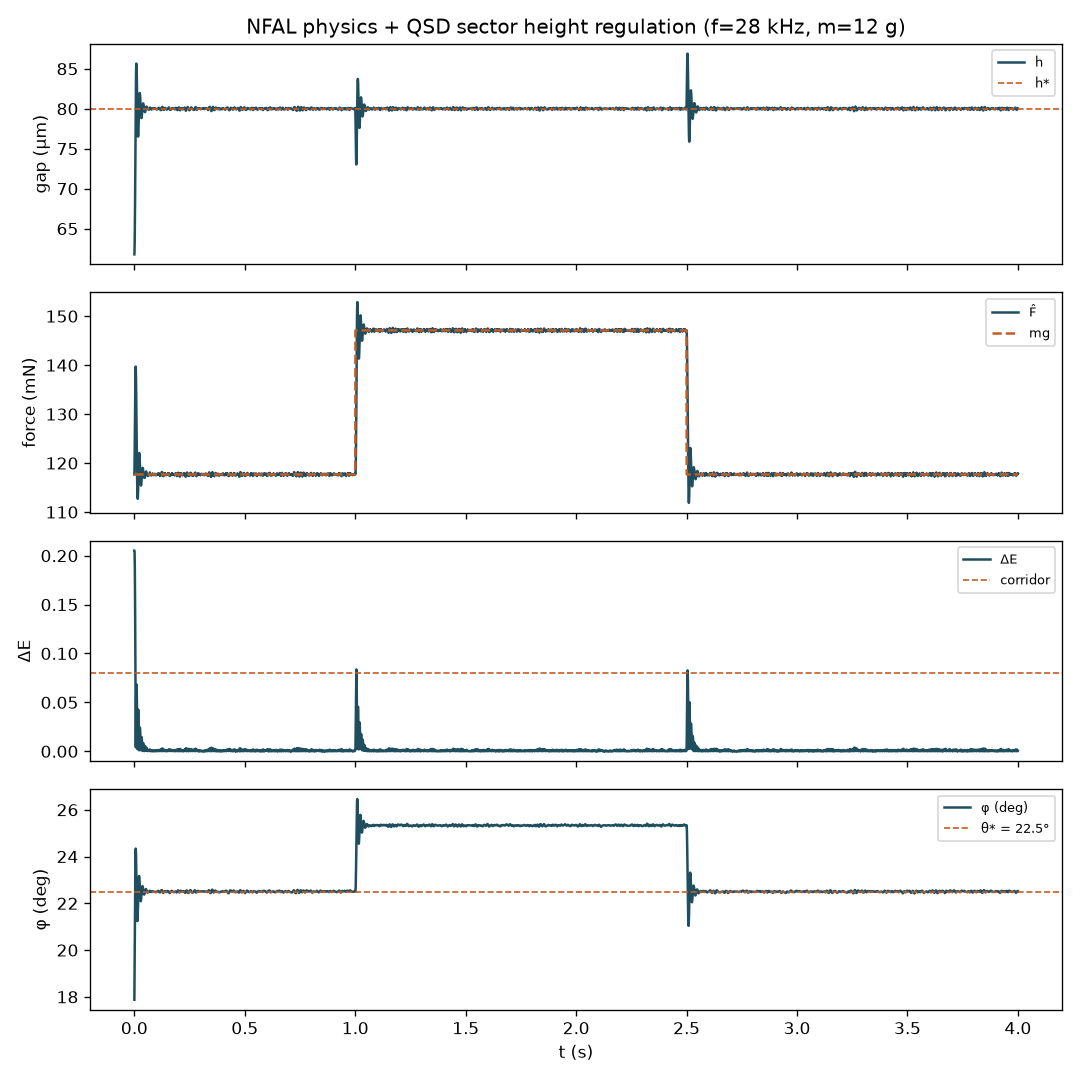

Data behind this chart, as committed beside it:
t, h_um, h_m, v, phi, phi_deg, f_true, f_hat, mg, mass_g, e_h, r_force, delta_e, sat_e, a_eff_um, squeeze_number, p_bar_kpa
0.000000000000000000e+00, 6.178169531965855299e+01, 6.178169531965855004e-05, 6.348272494882331585e-06, 3.119999999999999996e-01, 1.787628320808168425e+01, 1.178321585398771770e-01, 1.176950358539876756e-01, 1.176798000000000011e-01, 1.200000000000000000e+01, -2.277684852073612876e-01, 1.523585398767457466e-05, 2.051982819895113719e-01, -1.499999999999999944e-01, 3.010225282167566352e+00, 3.952041139171556239e+01, 9.376785243404671399e-02
5.000000000000000104e-04, 6.196623783780628969e+01, 6.196623783780628948e-05, 3.690850362954694046e-04, 3.240000000000000102e-01, 1.856383256223867306e+01, 1.264362685111731499e-01, 1.185691591197062245e-01, 1.176798000000000011e-01, 1.200000000000000000e+01, -2.277288085042681876e-01, 8.893591197062233888e-04, 2.051659653559739227e-01, -1.499999999999999944e-01, 3.122002386845062372e+00, 3.928536932668817627e+01, 1.006147855982368056e-01
1.000000000000000021e-03, 6.247349464014674680e+01, 6.247349464014675014e-05, 1.014513604680929333e-03, 3.360000000000000209e-01, 1.925138191639566188e+01, 1.361227659316147920e-01, 1.203245198008970757e-01, 1.176798000000000011e-01, 1.200000000000000000e+01, -2.254220270274214510e-01, 2.644719800897074591e-03, 2.032852965252256450e-01, -1.499999999999999944e-01, 3.233329928573646761e+00, 3.865000008250594021e+01, 1.083230553267877094e-01
1.500000000000000031e-03, 6.335410428981441555e+01, 6.335410428981441818e-05, 1.761219299335328291e-03, 3.480000000000000315e-01, 1.993893127055265069e+01, 1.437168455091530073e-01, 1.226637523717226674e-01, 1.176798000000000011e-01, 1.200000000000000000e+01, -2.190813169981656872e-01, 4.983952371722666363e-03, 1.980975562300950343e-01, -1.499999999999999944e-01, 3.344191876379684292e+00, 3.758301256594594975e+01, 1.143662318417798113e-01
2.000000000000000042e-03, 6.457351812058560370e+01, 6.457351812058559945e-05, 2.438827661542356234e-03, 3.600000000000000422e-01, 2.062648062470963950e+01, 1.480321550876513015e-01, 1.252005926433155392e-01, 1.176798000000000011e-01, 1.200000000000000000e+01, -2.080736963773198445e-01, 7.520792643315538095e-03, 1.890271045866432631e-01, -1.499999999999999944e-01, 3.454572266334257957e+00, 3.617697107261435718e+01, 1.178002460937288415e-01
2.500000000000000052e-03, 6.610993773301314036e+01, 6.610993773301313404e-05, 3.072839224855071581e-03, 3.720000000000000528e-01, 2.131402997886662831e+01, 1.524066988118440158e-01, 1.279212032601683979e-01, 1.176798000000000011e-01, 1.200000000000000000e+01, -1.928310234926800815e-01, 1.024140326016839686e-02, 1.763294930945172034e-01, -1.499999999999999944e-01, 3.564455203851953247e+00, 3.451497819105662046e+01, 1.212813973811133345e-01
3.000000000000000062e-03, 6.792271069519019022e+01, 6.792271069519018913e-05, 3.625545924354103659e-03, 3.840000000000000635e-01, 2.200157933302361712e+01, 1.555274745868173436e-01, 1.306818303928332925e-01, 1.176798000000000011e-01, 1.200000000000000000e+01, -1.736257783373358898e-01, 1.300203039283329143e-02, 1.600979127871828833e-01, -1.499999999999999944e-01, 3.673824865979641530e+00, 3.269723888561123459e+01, 1.237648318354555715e-01
3.500000000000000073e-03, 6.993569743574346376e+01, 6.993569743574346237e-05, 4.025973481106539555e-03, 3.960000000000000742e-01, 2.268912868718060238e+01, 1.562944287568912849e-01, 1.332430902292390806e-01, 1.176798000000000011e-01, 1.200000000000000000e+01, -1.509661163101227166e-01, 1.556329022923907957e-02, 1.406016908269487053e-01, -1.499999999999999944e-01, 3.782665503674968566e+00, 3.084205299225395436e+01, 1.243751545719166268e-01
4.000000000000000083e-03, 7.208521299992037257e+01, 7.208521299992036652e-05, 4.299031128353803313e-03, 4.060643025642566295e-01, 2.326577074785519628e+01, 1.564409713827866477e-01, 1.355628783445938512e-01, 1.176798000000000011e-01, 1.200000000000000000e+01, -1.258037820532068030e-01, 1.788307834459385015e-02, 1.184972534782866155e-01, -1.258037820532068030e-01, 3.873529922500595912e+00, 2.903011307191512813e+01, 1.244917694883411891e-01
4.500000000000000527e-03, 7.427471149682946816e+01, 7.427471149682947132e-05, 4.378996993818211336e-03, 4.139790895643362667e-01, 2.371925463870476847e+01, 1.539912297979762201e-01, 1.374057134899320798e-01, 1.176798000000000011e-01, 1.200000000000000000e+01, -9.893483750099549279e-02, 1.972591348993207871e-02, 9.434138112584659897e-02, -9.893483750099549279e-02, 3.944712541135508399e+00, 2.734381785390900887e+01, 1.225423270757394212e-01
5.000000000000000971e-03, 7.643443307195582292e+01, 7.643443307195582647e-05, 4.319443150252715719e-03, 4.197043780675068225e-01, 2.404728950643121621e+01, 1.512824837049737969e-01, 1.387933905114362432e-01, 1.176798000000000011e-01, 1.200000000000000000e+01, -7.156610628963168408e-02, 2.111359051143624210e-02, 6.912122911908101519e-02, -7.156610628963168408e-02, 3.996049862006231024e+00, 2.582040215533656280e+01, 1.203867754243284488e-01
5.500000000000001416e-03, 7.847590384095016702e+01, 7.847590384095017339e-05, 4.082941537988687107e-03, 4.232699449955509841e-01, 2.425158144297957108e+01, 1.465593065076850332e-01, 1.395699821110611138e-01, 1.176798000000000011e-01, 1.200000000000000000e+01, -4.456958660055224813e-02, 2.189018211106111278e-02, 4.360492172023599372e-02, -4.456958660055224813e-02, 4.027955383442065163e+00, 2.449449255931822123e+01, 1.166281904340912973e-01
6.000000000000001860e-03, 8.032106561262828848e+01, 8.032106561262829193e-05, 3.690323543356234266e-03, 4.247940411546008432e-01, 2.433890572046522749e+01, 1.409205004327306332e-01, 1.397050339432280575e-01, 1.176798000000000011e-01, 1.200000000000000000e+01, -1.905120198812291360e-02, 2.202523394322805639e-02, 1.887200026785512338e-02, -1.905120198812291360e-02, 4.041577750953653236e+00, 2.338202800612285515e+01, 1.121409711342632870e-01
6.500000000000002304e-03, 8.193208674986726692e+01, 8.193208674986727320e-05, 3.222042274477961675e-03, 4.244729755419725525e-01, 2.432051001591484507e+01, 1.359636378937713330e-01, 1.393308943382823850e-01, 1.176798000000000011e-01, 1.200000000000000000e+01, 4.013320157853566932e-03, 2.165109433828238394e-02, 4.005288271025983851e-03, 4.013320157853566932e-03, 4.038708846813486630e+00, 2.247155195669268224e+01, 1.081964252577512220e-01
7.000000000000002748e-03, 8.326645366994605979e+01, 8.326645366994606394e-05, 2.668733840157578880e-03, 4.225408887921052736e-01, 2.420980959949430300e+01, 1.301767357721345109e-01, 1.384154784816676032e-01, 1.176798000000000011e-01, 1.200000000000000000e+01, 2.415108437334083022e-02, 2.073567848166760208e-02, 2.386405906720959549e-02, 2.415108437334083022e-02, 4.021435770733094550e+00, 2.175709774083956205e+01, 1.035913548685138130e-01
7.500000000000003192e-03, 8.429412126253447468e+01, 8.429412126253448131e-05, 2.055335185176834084e-03, 4.192744351221592281e-01, 2.402265559023137342e+01, 1.243081030017227639e-01, 1.370047409336731248e-01, 1.176798000000000011e-01, 1.200000000000000000e+01, 4.083067087432571546e-02, 1.932494093367312371e-02, 4.001911633916133831e-02, 4.083067087432571546e-02, 3.992199192295299515e+00, 2.122983037714868004e+01, 9.892124529550325174e-02
8.000000000000003636e-03, 8.503040072888930467e+01, 8.503040072888929822e-05, 1.472558932709644441e-03, 4.149803138596247498e-01, 2.377662056517075939e+01, 1.201358514222021223e-01, 1.353178519825260218e-01, 1.176798000000000011e-01, 1.200000000000000000e+01, 5.367651578168092935e-02, 1.763805198252602069e-02, 5.228549198927077285e-02, 5.367651578168092935e-02, 3.953699661377867436e+00, 2.086376334374717345e+01, 9.560107298198486370e-02
8.500000000000004080e-03, 8.546836228143678227e+01, 8.546836228143678575e-05, 8.759231050949726777e-04, 4.099499131307354771e-01, 2.348839983414586996e+01, 1.151410115989250360e-01, 1.333001679441659371e-01, 1.176798000000000011e-01, 1.200000000000000000e+01, 6.288000911111614466e-02, 1.562036794416593599e-02, 6.098221350689630310e-02, 6.288000911111614466e-02, 3.908506241846910978e+00, 2.065048876020392754e+01, 9.162630574285086926e-02
9.000000000000004524e-03, 8.564776814699432350e+01, 8.564776814699432393e-05, 3.588117311150892637e-04, 4.044815508492987099e-01, 2.317508575457101472e+01, 1.122765118652425814e-01, 1.311978023362735946e-01, 1.176798000000000011e-01, 1.200000000000000000e+01, 6.835452851795972840e-02, 1.351800233627359349e-02, 6.611964099411342388e-02, 6.835452851795972840e-02, 3.859265991908500837e+00, 2.056406645967174995e+01, 8.934680928234597919e-02
9.500000000000004968e-03, 8.557728977626837263e+01, 8.557728977626836704e-05, -1.409567414519141042e-04, 3.988337827023044069e-01, 2.285149247607981948e+01, 1.085558505073126317e-01, 1.289336071533775108e-01, 1.176798000000000011e-01, 1.200000000000000000e+01, 7.059710183742895495e-02, 1.125380715337750970e-02, 6.821653192829855994e-02, 7.059710183742895495e-02, 3.808289141643159681e+00, 2.059795205497401227e+01, 8.638600104891820675e-02
1.000000000000000541e-02, 8.528308075245418252e+01, 8.528308075245417876e-05, -5.884180476283651763e-04, 3.932564929260360387e-01, 2.253193731077817930e+01, 1.058130747201498634e-01, 1.266215539100547516e-01, 1.176798000000000011e-01, 1.200000000000000000e+01, 6.971612220335450527e-02, 8.941753910054750509e-03, 6.739330692185348248e-02, 6.971612220335450527e-02, 3.757829214270522744e+00, 2.074031455796817980e+01, 8.420336942731959651e-02
1.050000000000000586e-02, 8.479131700821869799e+01, 8.479131700821870203e-05, -9.835274884709636466e-04, 3.879734121735818886e-01, 2.222923908083575739e+01, 1.034898290387507164e-01, 1.243083814229243439e-01, 1.176798000000000011e-01, 1.200000000000000000e+01, 6.603850940567715377e-02, 6.628581422924342825e-03, 6.394945023719403321e-02, 6.603850940567715377e-02, 3.709923281065194978e+00, 2.098158716978588245e+01, 8.235458925626173987e-02
1.100000000000000630e-02, 8.415740326029091989e+01, 8.415740326029092400e-05, -1.267827495855545442e-03, 3.831820951653631679e-01, 2.195471683795557638e+01, 1.029883799150023288e-01, 1.221763812721321368e-01, 1.176798000000000011e-01, 1.200000000000000000e+01, 5.989146260273368882e-02, 4.496581272132135765e-03, 5.816650911036977400e-02, 5.989146260273368882e-02, 3.666386990361344189e+00, 2.129886429488813349e+01, 8.195554872249345701e-02
1.150000000000000674e-02, 8.339611341611730211e+01, 8.339611341611730361e-05, -1.522579688347251844e-03, 3.790246919050722640e-01, 2.171651517740697912e+01, 1.014231274133546856e-01, 1.201010558862543876e-01, 1.176798000000000011e-01, 1.200000000000000000e+01, 5.196754075363646530e-02, 2.421255886254386480e-03, 5.066225904257556922e-02, 5.196754075363646530e-02, 3.628542518697359220e+00, 2.168949682585928329e+01, 8.070996035837257887e-02
1.200000000000000719e-02, 8.254161198578866276e+01, 8.254161198578865955e-05, -1.709002860657278565e-03, 3.756285784889549784e-01, 2.152193221191570061e+01, 1.010250063577813467e-01, 1.181934509334070793e-01, 1.176798000000000011e-01, 1.200000000000000000e+01, 4.245141770146620974e-02, 5.136509334070782362e-04, 4.157507187971305751e-02, 4.245141770146620974e-02, 3.597581430322629448e+00, 2.214089678080781454e+01, 8.039314568865528476e-02
1.250000000000000763e-02, 8.163307301823704165e+01, 8.163307301823704177e-05, -1.817077935103236005e-03, 3.730869665031663063e-01, 2.137630857197014578e+01, 1.014139753280387940e-01, 1.165155033728702549e-01, 1.176798000000000011e-01, 1.200000000000000000e+01, 3.177014982235815826e-02, -1.164296627129746131e-03, 3.127591921256063501e-02, 3.177014982235815826e-02, 3.574383344173646115e+00, 2.263647552068070112e+01, 8.070267736028446937e-02
1.300000000000000808e-02, 8.071727872318093944e+01, 8.071727872318093522e-05, -1.831588590112210929e-03, 3.714538934849292984e-01, 2.128274038038847493e+01, 1.027949207989587166e-01, 1.151434451154790956e-01, 1.176798000000000011e-01, 1.200000000000000000e+01, 2.041341272796293876e-02, -2.536354884520905517e-03, 2.020785177769036933e-02, 2.041341272796293876e-02, 3.559465583131760535e+00, 2.315304287035114328e+01, 8.180159884947081628e-02
1.350000000000000852e-02, 7.982545530382903110e+01, 7.982545530382903791e-05, -1.783646838703782048e-03, 3.707366147617483509e-01, 2.124164333681567385e+01, 1.041776933129046068e-01, 1.140468699352216453e-01, 1.176798000000000011e-01, 1.200000000000000000e+01, 8.965984039761606961e-03, -3.632930064778355783e-03, 8.926028255878629830e-03, 8.965984039761606961e-03, 3.552910397818811461e+00, 2.367327215375912530e+01, 8.290197425330128600e-02
1.400000000000000897e-02, 7.899063410980468802e+01, 7.899063410980469116e-05, -1.669642388048695435e-03, 3.709111594579193039e-01, 2.125164401124266433e+01, 1.061467321060918234e-01, 1.132568561523086687e-01, 1.176798000000000011e-01, 1.200000000000000000e+01, -2.181808702137107928e-03, -4.422943847691332420e-03, 2.179432013889005641e-03, -2.181808702137107928e-03, 3.554505724143265599e+00, 2.417630350678614803e+01, 8.446888553867852589e-02
1.450000000000000941e-02, 7.824292573368822445e+01, 7.824292573368822037e-05, -1.495416752232932691e-03, 3.719205253481145945e-01, 2.130947641673531834e+01, 1.085040761551887417e-01, 1.127815781525966787e-01, 1.176798000000000011e-01, 1.200000000000000000e+01, -1.261707362744144204e-02, -4.898221847403322338e-03, 1.253814158813978431e-02, -1.261707362744144204e-02, 3.563729132502466701e+00, 2.464058057019129322e+01, 8.634480032858872500e-02
1.500000000000000985e-02, 7.762638608948306285e+01, 7.762638608948306204e-05, -1.233079288410327944e-03, 3.736775996144263701e-01, 2.141014935648603057e+01, 1.120125651138790535e-01, 1.127046768487249134e-01, 1.176798000000000011e-01, 1.200000000000000000e+01, -2.196342832889732616e-02, -4.975123151275087641e-03, 2.172570672724048746e-02, -2.196342832889732616e-02, 3.579776301886099965e+00, 2.503354552920923126e+01, 8.913676713138321550e-02
1.550000000000001030e-02, 7.712880467669832285e+01, 7.712880467669831817e-05, -9.951628255694766698e-04, 3.760512135249433063e-01, 2.154614741575219128e+01, 1.135251608008978064e-01, 1.127867252439422041e-01, 1.176798000000000011e-01, 1.200000000000000000e+01, -2.967017388146180393e-02, -4.893074756057796959e-03, 2.923853142776073818e-02, -2.967017388146180393e-02, 3.601436702775239418e+00, 2.535758546373077493e+01, 9.034045253382579077e-02
1.600000000000001074e-02, 7.676922735743828241e+01, 7.676922735743827873e-05, -7.191546385200688020e-04, 3.789224088482450181e-01, 2.171065478993508080e+01, 1.163426938846299774e-01, 1.131423221080109787e-01, 1.176798000000000011e-01, 1.200000000000000000e+01, -3.588994154127109898e-02, -4.537477891989022405e-03, 3.526090416053460214e-02, -3.588994154127109898e-02, 3.627610651991079127e+00, 2.559568520044957651e+01, 9.258257412183042157e-02
1.650000000000001119e-02, 7.655709001355317866e+01, 7.655709001355317622e-05, -4.242746877702104503e-04, 3.821531814908067370e-01, 2.189576442692019498e+01, 1.190036817098360511e-01, 1.137284580681934831e-01, 1.176798000000000011e-01, 1.200000000000000000e+01, -4.038465803202159754e-02, -3.951341931806517938e-03, 3.959050826296925396e-02, -4.038465803202159754e-02, 3.657026756438376047e+00, 2.573773144535742219e+01, 9.470012095127490481e-02
1.700000000000001163e-02, 7.651267910692334340e+01, 7.651267910692333997e-05, -8.882181325967780389e-05, 3.855960914772535442e-01, 2.209302863838703956e+01, 1.223364714860911001e-01, 1.145892594099832407e-01, 1.176798000000000011e-01, 1.200000000000000000e+01, -4.303637483058537355e-02, -3.090540590016760403e-03, 4.213605060761950460e-02, -4.303637483058537355e-02, 3.688332345217503860e+00, 2.576761845839868670e+01, 9.735227078716053584e-02
1.750000000000001207e-02, 7.663214415869769880e+01, 7.663214415869769563e-05, 2.389301035487164130e-04, 3.890834123703302283e-01, 2.229283740736812902e+01, 1.248352714973240407e-01, 1.156138606187173262e-01, 1.176798000000000011e-01, 1.200000000000000000e+01, -4.359151116345832966e-02, -2.065939381282674847e-03, 4.266814006132291226e-02, -4.359151116345832966e-02, 3.719997180881642329e+00, 2.568734064708421982e+01, 9.934075265508955643e-02
1.800000000000001252e-02, 7.688435207218144285e+01, 7.688435207218144473e-05, 5.044158269675001489e-04, 3.924512682116325646e-01, 2.248580133308323425e+01, 1.259628981904405420e-01, 1.166487643758896409e-01, 1.176798000000000011e-01, 1.200000000000000000e+01, -4.209819801627888436e-02, -1.031035624110360205e-03, 4.123617882971840343e-02, -4.209819801627888436e-02, 3.750534337145134067e+00, 2.551908990573969049e+01, 1.002380894659488653e-01
1.850000000000001296e-02, 7.724329127930833749e+01, 7.724329127930833672e-05, 7.178784142537818040e-04, 3.955669161394511080e-01, 2.266431480979591484e+01, 1.268382287106107620e-01, 1.176677108093617530e-01, 1.176798000000000011e-01, 1.200000000000000000e+01, -3.894559909773202128e-02, -1.208919063824809292e-05, 3.820635184134103107e-02, -3.894559909773202128e-02, 3.778746790536599232e+00, 2.528247337733935041e+01, 1.009346553615703135e-01
1.900000000000001341e-02, 7.768863052745422237e+01, 7.768863052745422868e-05, 8.906784962917828428e-04, 3.983236248601427776e-01, 2.282226258483845882e+01, 1.275700292829422822e-01, 1.186579426567198059e-01, 1.176798000000000011e-01, 1.200000000000000000e+01, -3.445885900864587015e-02, 9.781426567198048261e-04, 3.387844845049490378e-02, -3.445885900864587015e-02, 3.803678442189704523e+00, 2.499344764760860116e+01, 1.015170037537905107e-01
1.950000000000001385e-02, 7.821135066827750393e+01, 7.821135066827751071e-05, 1.045440281646552779e-03, 4.006349943326885654e-01, 2.295469430051070958e+01, 1.285195108188487423e-01, 1.196440994729326968e-01, 1.176798000000000011e-01, 1.200000000000000000e+01, -2.889211840682221963e-02, 1.964299472932695689e-03, 2.848261015726645529e-02, -2.889211840682221963e-02, 3.824560178583100711e+00, 2.466048011129980821e+01, 1.022725771528604916e-01
2.000000000000001429e-02, 7.878005608755144351e+01, 7.878005608755144753e-05, 1.137410838547882113e-03, 4.024236436644110793e-01, 2.305717635824730394e+01, 1.282506156188043256e-01, 1.205047510875198596e-01, 1.176798000000000011e-01, 1.200000000000000000e+01, -2.235811664653119743e-02, 2.824951087519858572e-03, 2.211183808070379953e-02, -2.235811664653119743e-02, 3.840705456820631802e+00, 2.430572210625387797e+01, 1.020585971515567403e-01
2.050000000000001474e-02, 7.936122486629021466e+01, 7.936122486629020815e-05, 1.162337557477511251e-03, 4.036435875768596415e-01, 2.312707399567328537e+01, 1.273773279626941590e-01, 1.211920087750372882e-01, 1.176798000000000011e-01, 1.200000000000000000e+01, -1.524929890560698664e-02, 3.512208775037287123e-03, 1.513419702072903161e-02, -1.524929890560698664e-02, 3.851710259289571781e+00, 2.395103995696225851e+01, 1.013636569155013933e-01
2.100000000000001518e-02, 7.991444559244736467e+01, 7.991444559244736078e-05, 1.106441452314313933e-03, 4.042823627105694428e-01, 2.316367311489276304e+01, 1.256369939359033572e-01, 1.216365072911238937e-01, 1.176798000000000011e-01, 1.200000000000000000e+01, -7.984689171372480118e-03, 3.956707291123892634e-03, 7.952980219703470813e-03, -7.984689171372480118e-03, 3.857470201094820972e+00, 2.362057784217875778e+01, 9.997874310052749791e-02
2.150000000000001563e-02, 8.042992212445123812e+01, 8.042992212445123127e-05, 1.030953064007732308e-03, 4.043679171181220888e-01, 2.316857502136426916e+01, 1.247196102991565553e-01, 1.219448175919271571e-01, 1.176798000000000011e-01, 1.200000000000000000e+01, -1.069430094408071975e-03, 4.265017591927156015e-03, 1.068858661413466535e-03, -1.069430094408071975e-03, 3.858241539970315159e+00, 2.331877881965462151e+01, 9.924871239802812717e-02
2.200000000000001607e-02, 8.088689020125633533e+01, 8.088689020125633508e-05, 9.139361536102135917e-04, 4.039379949936708902e-01, 2.314394229811392023e+01, 1.231190186625214095e-01, 1.220622376989865809e-01, 1.176798000000000011e-01, 1.200000000000000000e+01, 5.374026555640308567e-03, 4.382437698986579866e-03, 5.359638001557942913e-03, 5.374026555640308567e-03, 3.854365175411257560e+00, 2.305604558109286373e+01, 9.797500204381798250e-02
2.250000000000001651e-02, 8.127193816792522796e+01, 8.127193816792522456e-05, 7.700959333377855763e-04, 4.030511047924145718e-01, 2.309312723269042422e+01, 1.215391239423434383e-01, 1.220099263233222625e-01, 1.176798000000000011e-01, 1.200000000000000000e+01, 1.108612751570410559e-02, 4.330126323322261439e-03, 1.102512683090882753e-02, 1.108612751570410559e-02, 3.846366338349949565e+00, 2.283809450358538129e+01, 9.671776177241242500e-02
2.300000000000001696e-02, 8.158153452595723820e+01, 8.158153452595723234e-05, 6.191927160640197823e-04, 4.017791666244893700e-01, 2.302025054386670533e+01, 1.202188902521319075e-01, 1.218308227162032270e-01, 1.176798000000000011e-01, 1.200000000000000000e+01, 1.589922709906522319e-02, 4.151022716203225937e-03, 1.577415831092399134e-02, 1.589922709906522319e-02, 3.834889485548135468e+00, 2.266508538531650174e+01, 9.566715318324432726e-02
2.350000000000001740e-02, 8.180041984982416636e+01, 8.180041984982416034e-05, 4.377706477338606664e-04, 4.001976320985321522e-01, 2.292963529037513482e+01, 1.182792120885883397e-01, 1.214756616534417438e-01, 1.176798000000000011e-01, 1.200000000000000000e+01, 1.976918157446531932e-02, 3.795861653441742756e-03, 1.957630911409822400e-02, 1.976918157446531932e-02, 3.820610456082775386e+00, 2.254395111595184886e+01, 9.412360634456749808e-02
2.400000000000001785e-02, 8.193221574625209769e+01, 8.193221574625209546e-05, 2.635917928558790722e-04, 3.983972122487079992e-01, 2.282647883162863423e+01, 1.170016726647993277e-01, 1.210282627545775092e-01, 1.176798000000000011e-01, 1.200000000000000000e+01, 2.250524812280191994e-02, 3.348462754577508083e-03, 2.225574156008490109e-02, 2.250524812280191994e-02, 3.804343570682412690e+00, 2.247148119706156066e+01, 9.310697277311352771e-02
2.450000000000001829e-02, 8.197118522311151878e+01, 8.197118522311152536e-05, 7.793895371885028425e-05, 3.964649965024559242e-01, 2.271577102425966999e+01, 1.153328662035583430e-01, 1.204587230994755981e-01, 1.176798000000000011e-01, 1.200000000000000000e+01, 2.415269682815110799e-02, 2.778923099475597014e-03, 2.386563349657410543e-02, 2.415269682815110799e-02, 3.786872185102588162e+00, 2.245012018568215240e+01, 9.177897878626253836e-02
2.500000000000001874e-02, 8.192630347641639332e+01, 8.192630347641638845e-05, -8.976349339028064523e-05, 3.944938112793444085e-01, 2.260283043033682659e+01, 1.142784528991316606e-01, 1.198406960794412002e-01, 1.176798000000000011e-01, 1.200000000000000000e+01, 2.463981528889398406e-02, 2.160896079441199102e-03, 2.434115111687069899e-02, 2.463981528889398406e-02, 3.769033863389555705e+00, 2.247472465486897164e+01, 9.093990333895571321e-02
2.550000000000001918e-02, 8.180931792583047013e+01, 8.180931792583046676e-05, -2.339711011718516851e-04, 3.925675078029280396e-01, 2.249246137107678933e+01, 1.135007094661200505e-01, 1.192066974181090894e-01, 1.176798000000000011e-01, 1.200000000000000000e+01, 2.407879345520477082e-02, 1.526897418109088300e-03, 2.379347039066639913e-02, 2.407879345520477082e-02, 3.751587551909886020e+00, 2.253904734981655622e+01, 9.032099477985042202e-02
2.600000000000001962e-02, 8.160741551533067195e+01, 8.160741551533067266e-05, -4.038048209995988833e-04, 3.907581898770975948e-01, 2.238879509012934221e+01, 1.117320219147592553e-01, 1.184592298677741018e-01, 1.176798000000000011e-01, 1.200000000000000000e+01, 2.261647407288075104e-02, 7.794298677741007264e-04, 2.236451352116805916e-02, 2.261647407288075104e-02, 3.735188085712338957e+00, 2.265071164700093576e+01, 8.891351794692956001e-02
2.650000000000002007e-02, 8.135181817238704127e+01, 8.135181817238704616e-05, -5.111946858872579852e-04, 3.891507743617669268e-01, 2.229669696517704836e+01, 1.118720046746993907e-01, 1.178005073484666293e-01, 1.176798000000000011e-01, 1.200000000000000000e+01, 2.009269394163332514e-02, 1.207073484666282281e-04, 1.989349958053461542e-02, 2.009269394163332514e-02, 3.720608382890217225e+00, 2.279326670548796940e+01, 8.902491268789014534e-02
2.700000000000002051e-02, 8.105524405099583873e+01, 8.105524405099584538e-05, -5.931482427824150963e-04, 3.877989561893798731e-01, 2.221924348923018044e+01, 1.116233571474181674e-01, 1.171827923283617900e-01, 1.176798000000000011e-01, 1.200000000000000000e+01, 1.689772715483799440e-02, -4.970076716382110238e-04, 1.675654874001912195e-02, 1.689772715483799440e-02, 3.708339575180223502e+00, 2.296036903323611611e+01, 8.882704527261824079e-02
2.750000000000002096e-02, 8.073122520391866885e+01, 8.073122520391867469e-05, -6.480376941543291398e-04, 3.867437121383840437e-01, 2.215878245875183339e+01, 1.116172672248147424e-01, 1.166262398180070853e-01, 1.176798000000000011e-01, 1.200000000000000000e+01, 1.319055063744798383e-02, -1.053560181992915790e-03, 1.310431284592013766e-02, 1.319055063744798383e-02, 3.698757698889548085e+00, 2.314504409231982862e+01, 8.882219906619133465e-02
2.800000000000002140e-02, 8.039932317546200125e+01, 8.039932317546200503e-05, -6.638040569133407285e-04, 3.860124869344653820e-01, 2.211688634069369996e+01, 1.121171057405490890e-01, 1.161753264102612926e-01, 1.176798000000000011e-01, 1.200000000000000000e+01, 9.140315048983351648e-03, -1.504473589738708483e-03, 9.098795180727025159e-03, 9.140315048983351648e-03, 3.692115577154212236e+00, 2.333653185228234861e+01, 8.921995791882551818e-02
2.850000000000002184e-02, 8.009149130747437084e+01, 8.009149130747437529e-05, -6.156637359752500536e-04, 3.856131637590033967e-01, 2.209400680807796391e+01, 1.135247352472074506e-01, 1.159102672939559125e-01, 1.176798000000000011e-01, 1.200000000000000000e+01, 4.991539693274980524e-03, -1.769532706044088521e-03, 4.979123259958912265e-03, 4.991539693274980524e-03, 3.688487470921588240e+00, 2.351626464073501666e+01, 9.034011388895893391e-02
2.900000000000002229e-02, 7.978855950039061895e+01, 7.978855950039061393e-05, -6.058636141675221741e-04, 3.855216724515290183e-01, 2.208876474229754905e+01, 1.129896930355834689e-01, 1.156182098681186737e-01, 1.176798000000000011e-01, 1.200000000000000000e+01, 1.143641343429609115e-03, -2.061590131881327337e-03, 1.142987883836560185e-03, 1.143641343429609115e-03, 3.687656131089386946e+00, 2.369517119168027008e+01, 8.991434082524504823e-02
2.950000000000002273e-02, 7.952490351748707553e+01, 7.952490351748707086e-05, -5.273119658070825637e-04, 3.857331129511384349e-01, 2.210087939054330874e+01, 1.147181306473103735e-01, 1.155282019460378423e-01, 1.176798000000000011e-01, 1.200000000000000000e+01, -2.643006245117407536e-03, -2.151598053962158752e-03, 2.639519646162234723e-03, -2.643006245117407536e-03, 3.689577347812707409e+00, 2.385254905975606832e+01, 9.128978777390647781e-02
... 7,940 more rows
